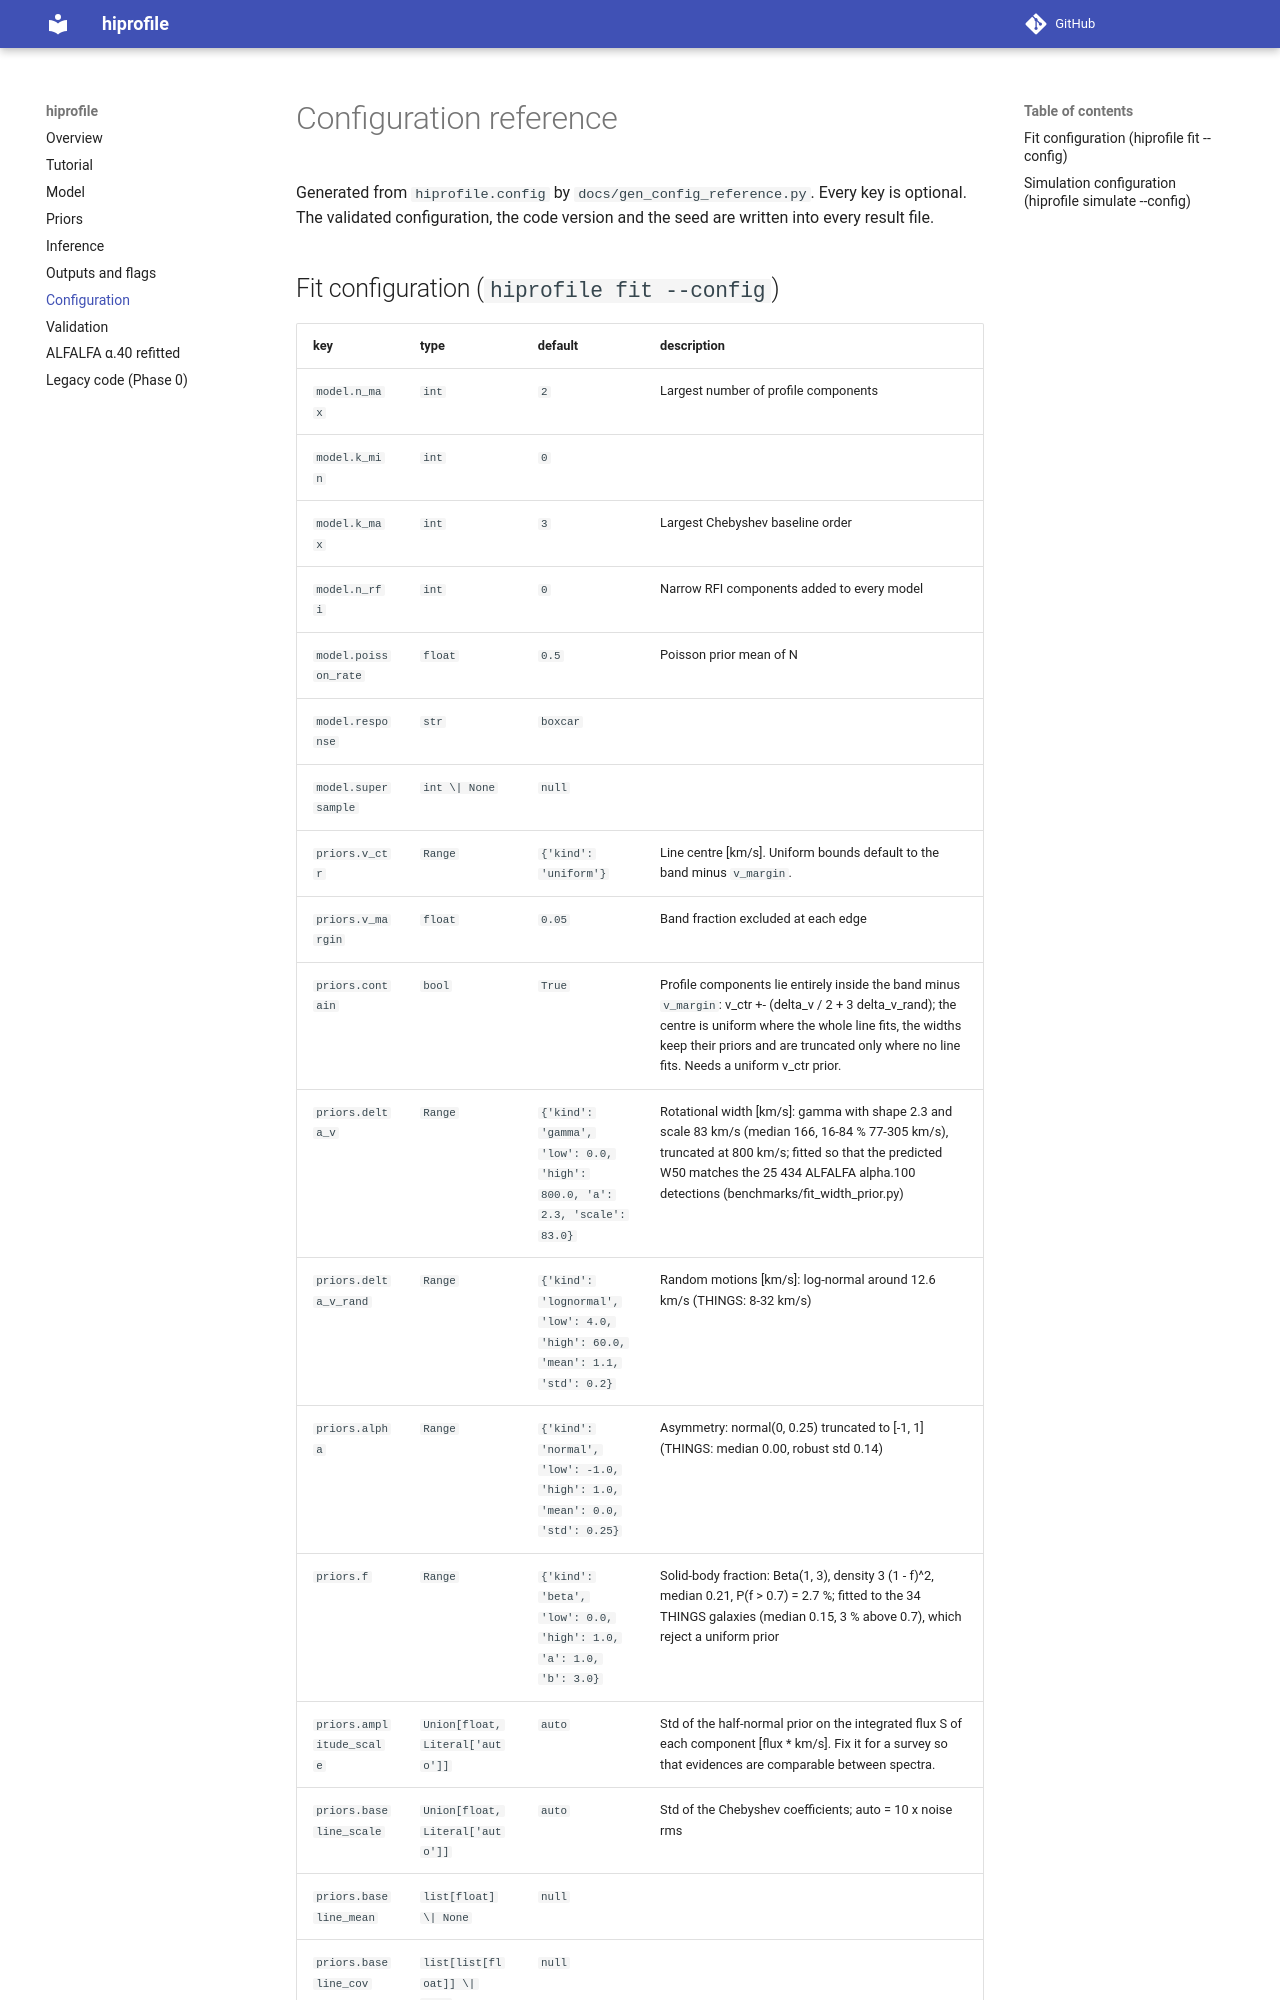

repository: lfloeer/hiprofile · page: configuration/index.html · generator: mkdocs

# Configuration reference

Generated from `hiprofile.config` by `docs/gen_config_reference.py`. Every key is optional.
The validated configuration, the code version and the seed are written into every result file.
